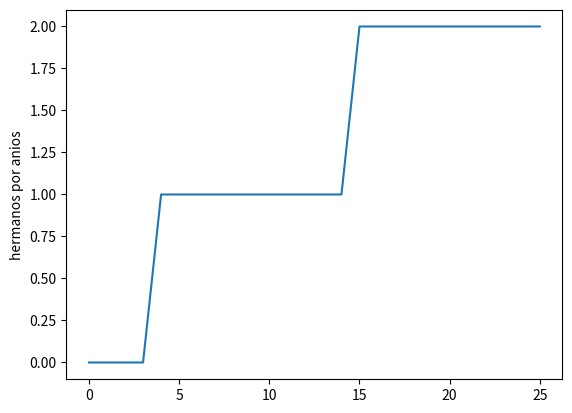

Here is the Python script that generated this plot:
#Python usa librerias como matplotlib con objetos predeterminados como pyplot que tienen propiedades que permiten enviar las instrucciones a la maquina de una forma resumida. Matplotlib es una libreria para crear graficas en 2 dimensiones. 
import matplotlib.pyplot as plt
#Construimos el objeto plt introduciendo valores que se grafican contra el numero de entrada. Por ejemplo si queremos graficar el crecimiento de un material por dia en centimetros. 
plt.plot([0,0,0,0,1,1,1,1,1,1,1,1,1,1,1,2,2,2,2,2,2,2,2,2,2,2])
#Con esta isntruccion colocamos un titulo al eje Y de la grafica. 
plt.ylabel('hermanos por anios')
#Con esta isntruccion guardamos la imagen con el formato que queramos.
plt.savefig('temp.png')
#Con esta instruccion mostramos la figura. 
plt.show()

